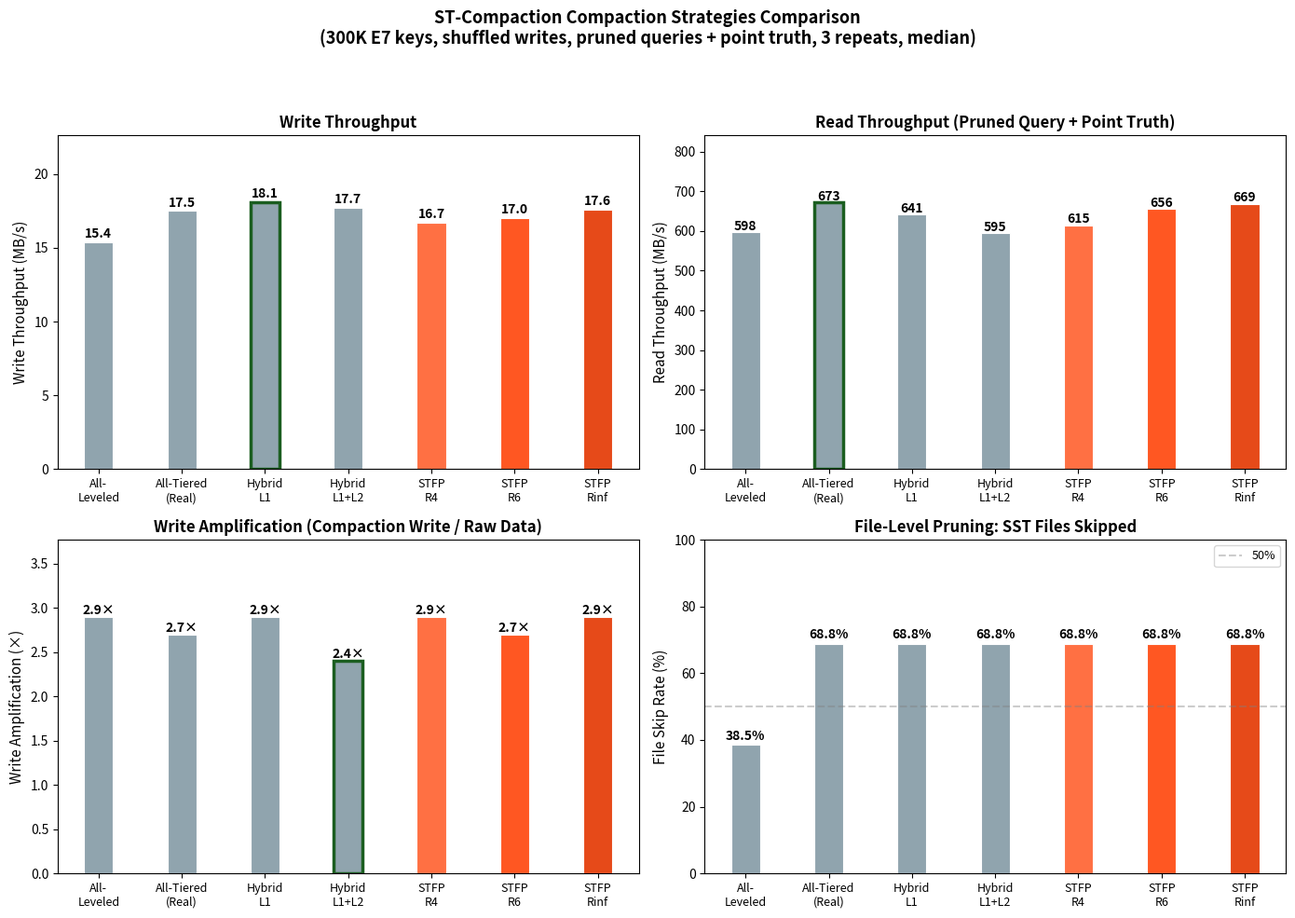

Write Python code to recreate this figure. (Note: this script raises an exception after producing the figure.)
import matplotlib.pyplot as plt
import matplotlib.ticker as mticker
import numpy as np

# ── 300K × 3 repeats median results ──
strategies = [
    "All-\nLeveled",
    "All-Tiered\n(Real)",
    "Hybrid\nL1",
    "Hybrid\nL1+L2",
    "STFP\nR4",
    "STFP\nR6",
    "STFP\nRinf",
]

write_mbps = [15.4, 17.5, 18.1, 17.7, 16.7, 17.0, 17.6]
read_mbps  = [598,  673,  641,  595,  615,  656,  669]
write_amp  = [2.9,  2.7,  2.9,  2.4,  2.9,  2.7,  2.9]
file_skip  = [38.5, 68.8, 68.8, 68.8, 68.8, 68.8, 68.8]

# Colors: highlight STFP family
colors = ['#90a4ae', '#90a4ae', '#90a4ae', '#90a4ae',
          '#ff7043', '#ff5722', '#e64a19']  # orange for STFP

x = np.arange(len(strategies))
width = 0.35

fig, axes = plt.subplots(2, 2, figsize=(14, 10))
fig.suptitle('ST-Compaction Compaction Strategies Comparison\n'
             '(300K E7 keys, shuffled writes, pruned queries + point truth, 3 repeats, median)',
             fontsize=13, fontweight='bold')

# ── (a) Write Throughput ──
ax = axes[0][0]
bars = ax.bar(x, write_mbps, width, color=colors, edgecolor='white', linewidth=0.8)
ax.set_ylabel('Write Throughput (MB/s)', fontsize=11)
ax.set_title('Write Throughput', fontsize=12, fontweight='bold')
ax.set_xticks(x)
ax.set_xticklabels(strategies, fontsize=9)
ax.set_ylim(0, max(write_mbps) * 1.25)
for bar, v in zip(bars, write_mbps):
    ax.text(bar.get_x() + bar.get_width()/2, bar.get_height() + 0.3,
            f'{v:.1f}', ha='center', fontsize=10, fontweight='bold')
# Highlight best
best_w = np.argmax(write_mbps)
bars[best_w].set_edgecolor('#1b5e20')
bars[best_w].set_linewidth(2.5)

# ── (b) Read Throughput ──
ax = axes[0][1]
bars = ax.bar(x, read_mbps, width, color=colors, edgecolor='white', linewidth=0.8)
ax.set_ylabel('Read Throughput (MB/s)', fontsize=11)
ax.set_title('Read Throughput (Pruned Query + Point Truth)', fontsize=12, fontweight='bold')
ax.set_xticks(x)
ax.set_xticklabels(strategies, fontsize=9)
ax.set_ylim(0, max(read_mbps) * 1.25)
for bar, v in zip(bars, read_mbps):
    ax.text(bar.get_x() + bar.get_width()/2, bar.get_height() + 5,
            f'{v:.0f}', ha='center', fontsize=10, fontweight='bold')
best_r = np.argmax(read_mbps)
bars[best_r].set_edgecolor('#1b5e20')
bars[best_r].set_linewidth(2.5)

# ── (c) Write Amplification ──
ax = axes[1][0]
bars = ax.bar(x, write_amp, width, color=colors, edgecolor='white', linewidth=0.8)
ax.set_ylabel('Write Amplification (×)', fontsize=11)
ax.set_title('Write Amplification (Compaction Write / Raw Data)', fontsize=12, fontweight='bold')
ax.set_xticks(x)
ax.set_xticklabels(strategies, fontsize=9)
ax.set_ylim(0, max(write_amp) * 1.3)
for bar, v in zip(bars, write_amp):
    ax.text(bar.get_x() + bar.get_width()/2, bar.get_height() + 0.03,
            f'{v:.1f}×', ha='center', fontsize=10, fontweight='bold')
best_a = np.argmin(write_amp)
bars[best_a].set_edgecolor('#1b5e20')
bars[best_a].set_linewidth(2.5)

# ── (d) File-level Pruning Effectiveness ──
ax = axes[1][1]
bars = ax.bar(x, file_skip, width, color=colors, edgecolor='white', linewidth=0.8)
ax.set_ylabel('File Skip Rate (%)', fontsize=11)
ax.set_title('File-Level Pruning: SST Files Skipped', fontsize=12, fontweight='bold')
ax.set_xticks(x)
ax.set_xticklabels(strategies, fontsize=9)
ax.set_ylim(0, 100)
ax.axhline(y=50, color='gray', linestyle='--', alpha=0.4, label='50%')
for bar, v in zip(bars, file_skip):
    ax.text(bar.get_x() + bar.get_width()/2, bar.get_height() + 1.5,
            f'{v:.1f}%', ha='center', fontsize=10, fontweight='bold')
ax.legend(fontsize=9)

plt.tight_layout(rect=[0, 0, 1, 0.94])
plt.savefig('D:/Project/rocks-demo/st_compaction_bench_results.png', dpi=150,
            bbox_inches='tight', facecolor='white')
plt.close()
print("Chart saved to D:/Project/rocks-demo/st_compaction_bench_results.png")

# ── Also print a combined summary table ──
print("\n=== Combined Ranking ===")
print(f"{'Strategy':<18} {'Write':>8} {'Read':>8} {'W-Amp':>8} {'FileSkip':>10}")
print("-" * 54)
for i, s in enumerate([s.replace('\n',' ') for s in strategies]):
    w_rank = sorted(range(len(write_mbps)), key=lambda j: write_mbps[j], reverse=True).index(i) + 1
    r_rank = sorted(range(len(read_mbps)),  key=lambda j: read_mbps[j],  reverse=True).index(i) + 1
    a_rank = sorted(range(len(write_amp)),  key=lambda j: write_amp[j]).index(i) + 1
    print(f"{s:<18} {write_mbps[i]:>7.1f} {read_mbps[i]:>7.0f} {write_amp[i]:>7.1f}× {file_skip[i]:>9.1f}%")

# ── STFP vs others summary ──
stfp_indices = [4, 5, 6]  # R4, R6, Rinf
other_indices = [0, 1, 2, 3]  # Leveled, Tiered, Hybrid-L1, Hybrid-L1+L2

print("\n=== STFP vs Others (Average) ===")
print(f"          Write(MB/s)  Read(MB/s)  W-Amp  FileSkip%")
stfp_w = np.mean([write_mbps[i] for i in stfp_indices])
stfp_r = np.mean([read_mbps[i] for i in stfp_indices])
stfp_a = np.mean([write_amp[i] for i in stfp_indices])
other_w = np.mean([write_mbps[i] for i in other_indices])
other_r = np.mean([read_mbps[i] for i in other_indices])
other_a = np.mean([write_amp[i] for i in other_indices])
print(f"STFP       {stfp_w:>8.1f}    {stfp_r:>7.0f}     {stfp_a:>4.1f}×   {file_skip[4]:>6.1f}%")
print(f"Others     {other_w:>8.1f}    {other_r:>7.0f}     {other_a:>4.1f}×   {file_skip[0]:>6.1f}%")
print(f"Δ          {stfp_w-other_w:>+8.1f}    {stfp_r-other_r:>+7.0f}     {stfp_a-other_a:>+4.1f}×")
